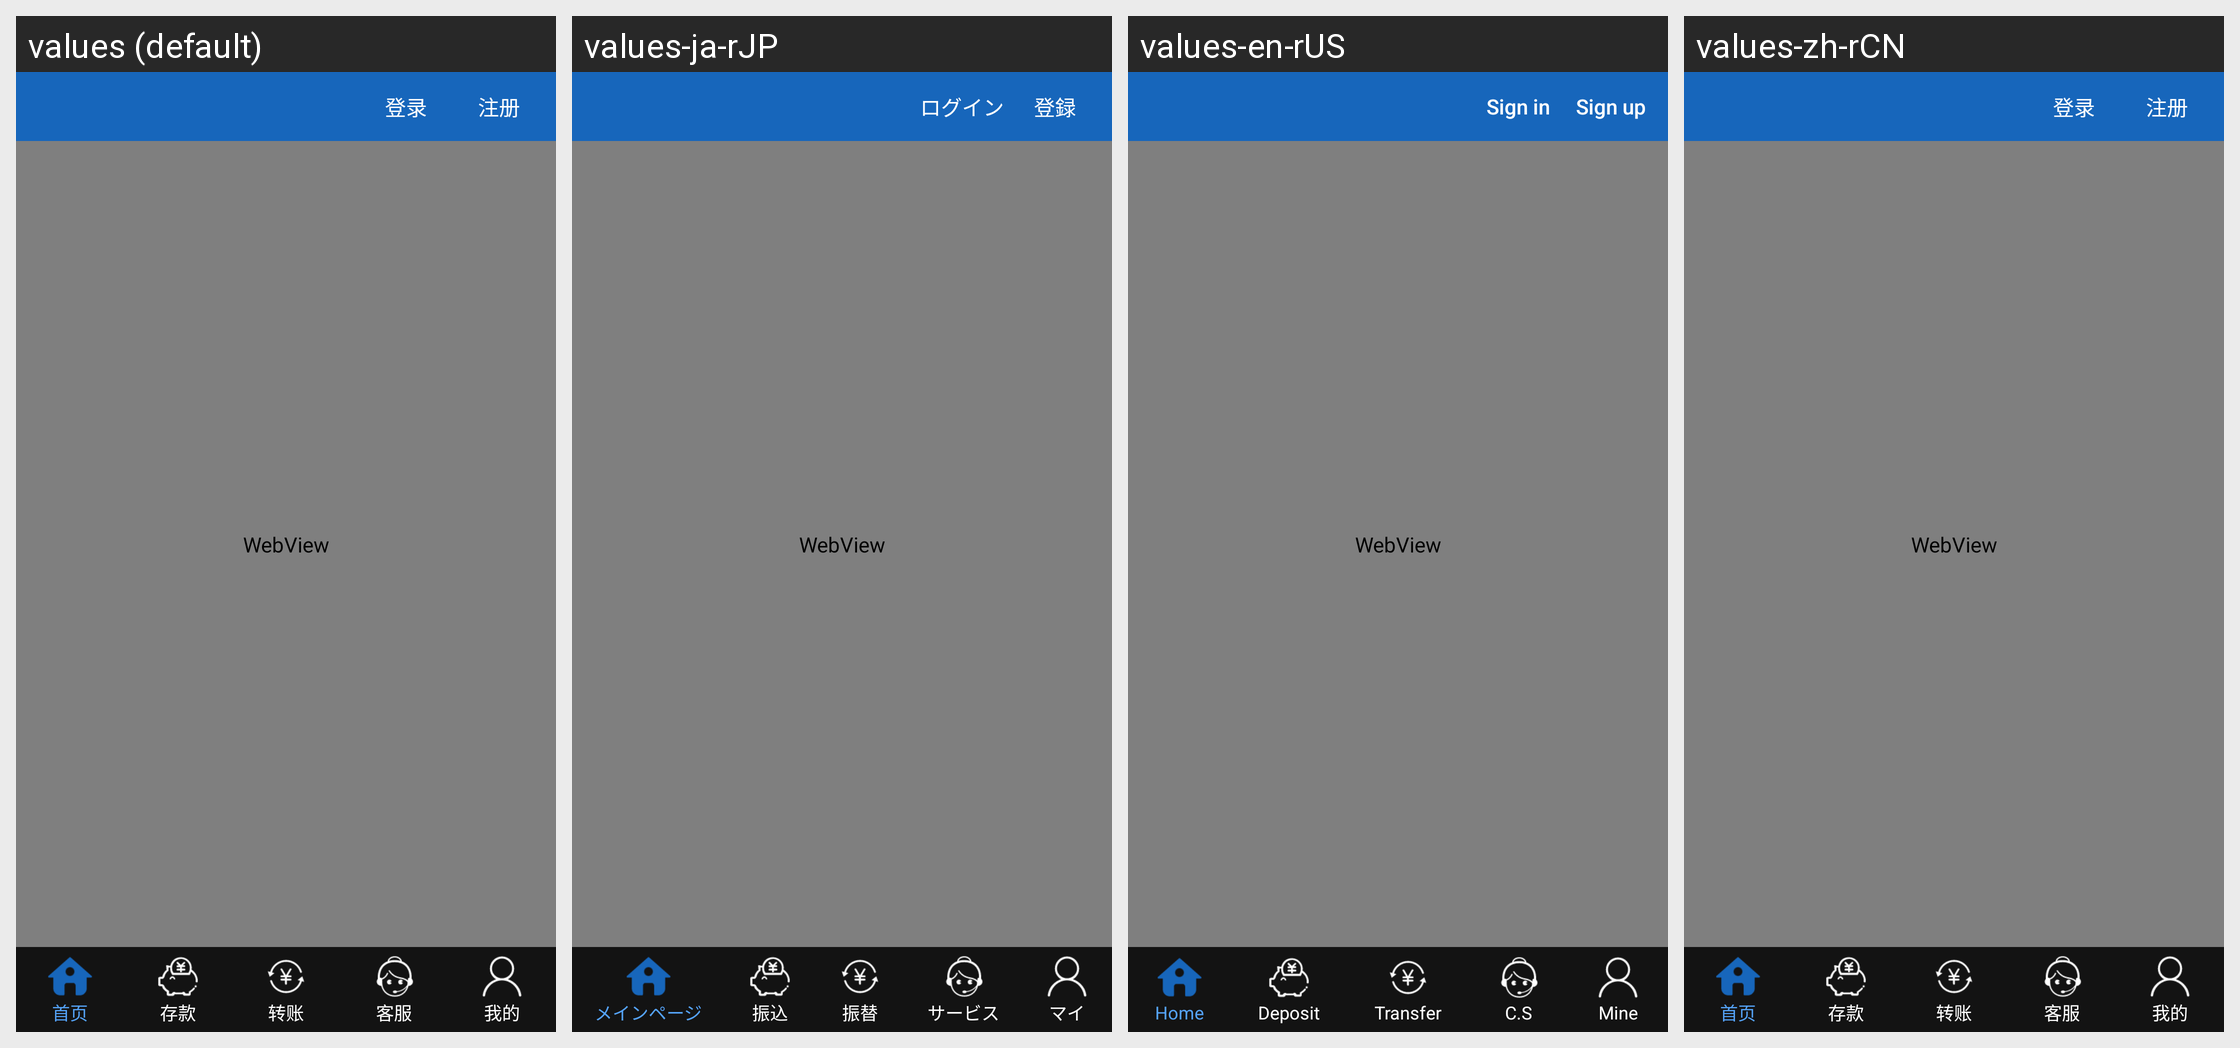

Locale-by-locale string values for the Android screen shown in this grid:
Android screen res/layout/activity_main.xml rendered under 4 locales, left to right: values (default), values-ja-rJP, values-en-rUS, values-zh-rCN. Device: Nexus 5 (rendered at 1080×1920; each locale shown at half size, 540×960, under a caption strip naming it); theme AppTheme.
Strings drawn on this screen, with the default value and each locale's value (text and hints the layout hard-codes, and strings that could not be matched under every locale, appear in the picture but are not listed):

tabHome
  values: 首页
  values-ja-rJP: メインページ
  values-en-rUS: Home
  values-zh-rCN: 首页

tabDeposit
  values: 存款
  values-ja-rJP: 振込
  values-en-rUS: Deposit
  values-zh-rCN: 存款

tabTransfer
  values: 转账
  values-ja-rJP: 振替
  values-en-rUS: Transfer
  values-zh-rCN: 转账

tabService
  values: 客服
  values-ja-rJP: サービス
  values-en-rUS: C.S
  values-zh-rCN: 客服

tabMine
  values: 我的
  values-ja-rJP: マイ
  values-en-rUS: Mine
  values-zh-rCN: 我的

btnLogin
  values: 登录
  values-ja-rJP: ログイン
  values-en-rUS: Sign in
  values-zh-rCN: 登录

register
  values: 注册
  values-ja-rJP: 登録
  values-en-rUS: Sign up
  values-zh-rCN: 注册

assetDeposit
  values: 存款
  values-ja-rJP: 振込
  values-en-rUS: Deposit
  values-zh-rCN: 存款
